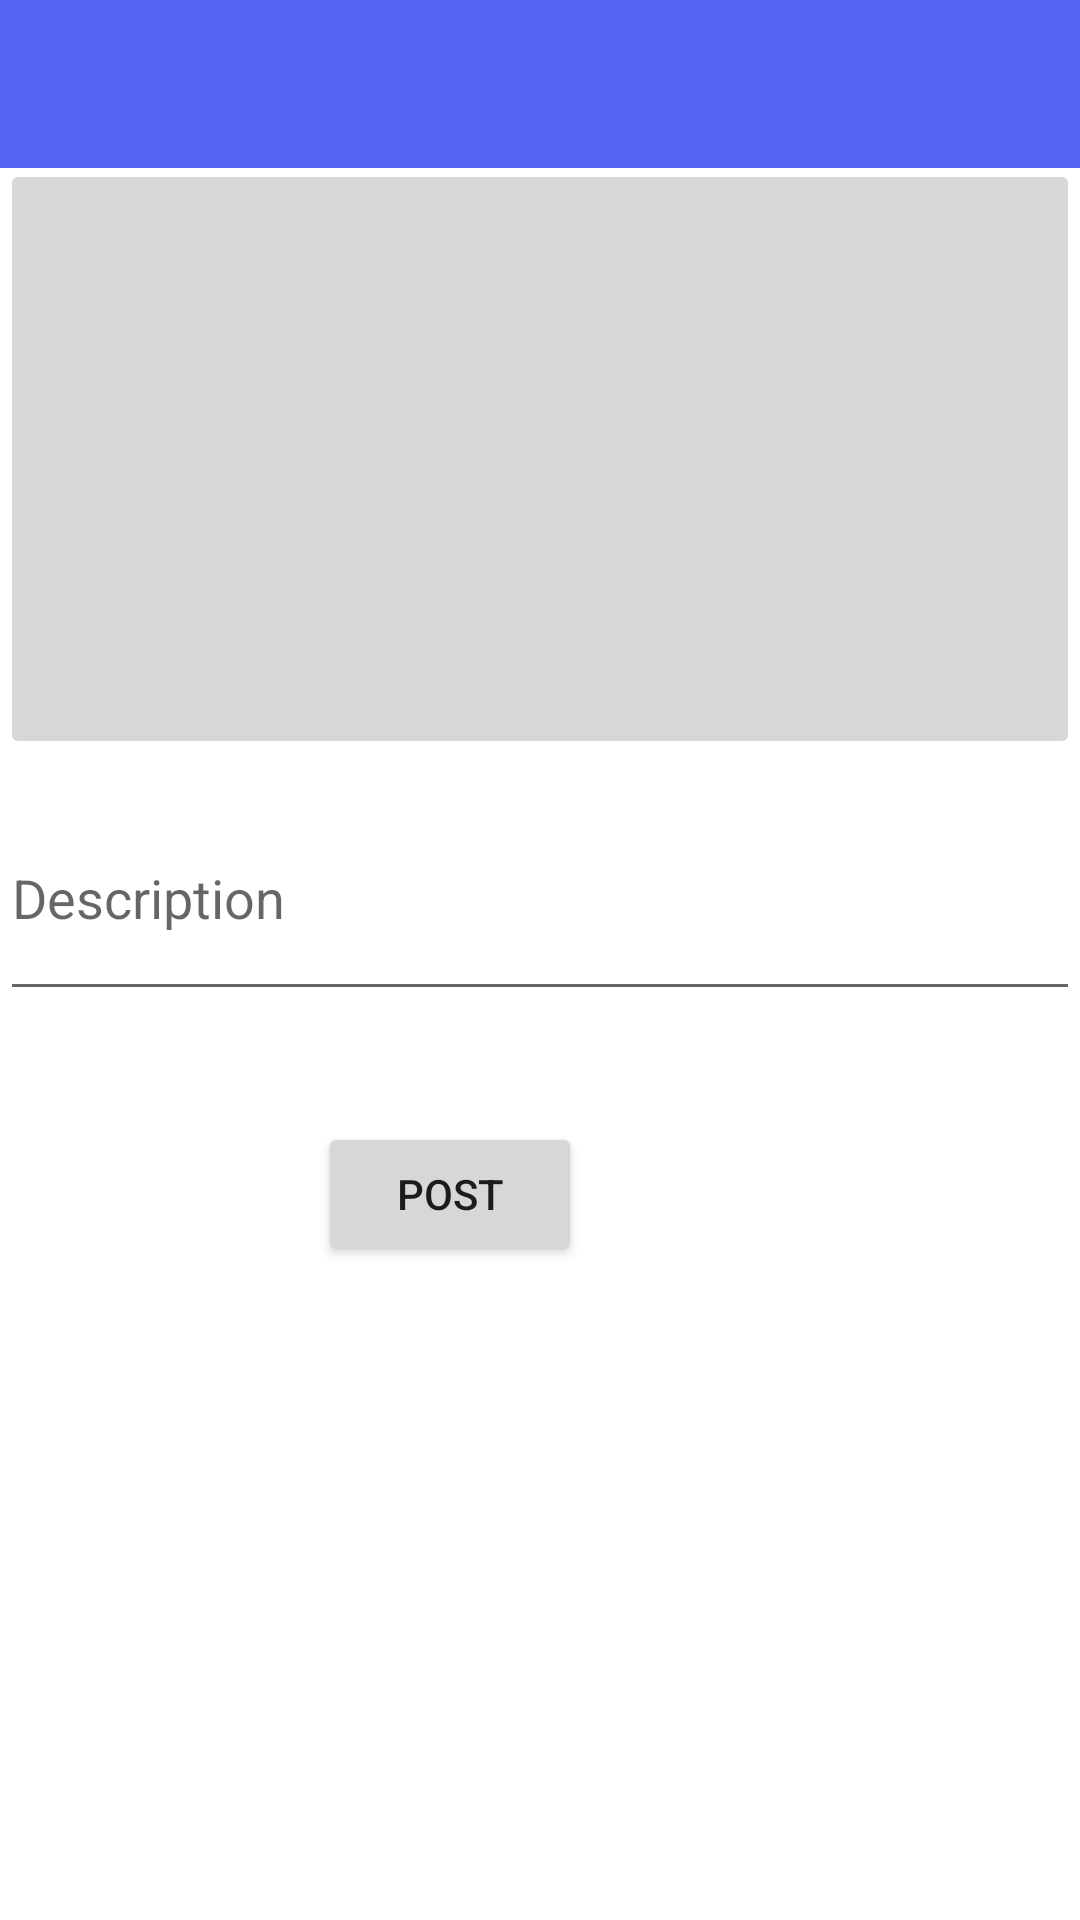

Reconstruct the res/layout file that produces this screen, plus the resources it refers to.
<!-- AndroidManifest.xml: application theme Theme.example -->
<!-- res/layout/activity_post.xml -->
<?xml version="1.0" encoding="utf-8"?>
<RelativeLayout xmlns:android="http://schemas.android.com/apk/res/android"
    xmlns:app="http://schemas.android.com/apk/res-auto"
    xmlns:tools="http://schemas.android.com/tools"
    android:layout_width="match_parent"
    android:layout_height="match_parent"
    tools:context=".PostActivity">

    <include layout="@layout/app_bar_layout"
        android:id="@+id/post_page_toolbar"/>

    <ImageButton
        android:id="@+id/select_post_image"
        android:layout_width="match_parent"
        android:layout_height="200dp"
        android:layout_alignParentTop="true"
        android:layout_marginTop="53dp"
        android:scaleType="fitCenter"
        app:srcCompat="@drawable/select_image" />

    <EditText
        android:id="@+id/post_description"
        android:layout_width="match_parent"
        android:layout_height="60dp"
        android:layout_below="@+id/select_post_image"
        android:layout_marginTop="24dp"
        android:ems="10"
        android:gravity="start|top"
        android:hint="Description"
        android:inputType="textMultiLine" />

    <Button
        android:id="@+id/update_post_button"
        android:layout_width="wrap_content"
        android:layout_height="wrap_content"
        android:layout_below="@+id/post_description"
        android:layout_alignParentEnd="true"
        android:layout_marginTop="37dp"
        android:layout_marginEnd="166dp"
        android:text="Post" />


</RelativeLayout>
<!-- res/layout/app_bar_layout.xml (included above) -->
<?xml version="1.0" encoding="utf-8"?>
<androidx.appcompat.widget.Toolbar xmlns:android="http://schemas.android.com/apk/res/android"
    android:id="@+id/main_app_bar"
    android:layout_width="match_parent"
    android:layout_height="wrap_content"
    android:background="@color/purple_200">



</androidx.appcompat.widget.Toolbar>
<!-- resources referenced by this layout -->
<resources>
  <color name="purple_200">#5865F2</color>
  <style name="Theme.example" parent="Theme.MaterialComponents.DayNight.NoActionBar">
          
          <item name="colorPrimary">@color/purple_500</item>
          <item name="colorPrimaryVariant">@color/purple_700</item>
          <item name="colorOnPrimary">@color/white</item>
          
          <item name="colorSecondary">@color/teal_200</item>
          <item name="colorSecondaryVariant">@color/teal_700</item>
          <item name="colorOnSecondary">@color/black</item>
          
          <item name="android:statusBarColor">?attr/colorPrimaryVariant</item>
          
      </style>
  <color name="purple_500">#5B3BFE</color>
  <color name="purple_700">#FF3700B3</color>
  <color name="white">#FFFFFFFF</color>
  <color name="teal_200">#FF03DAC5</color>
  <color name="teal_700">#FF018786</color>
  <color name="black">#FF000000</color>
</resources>
